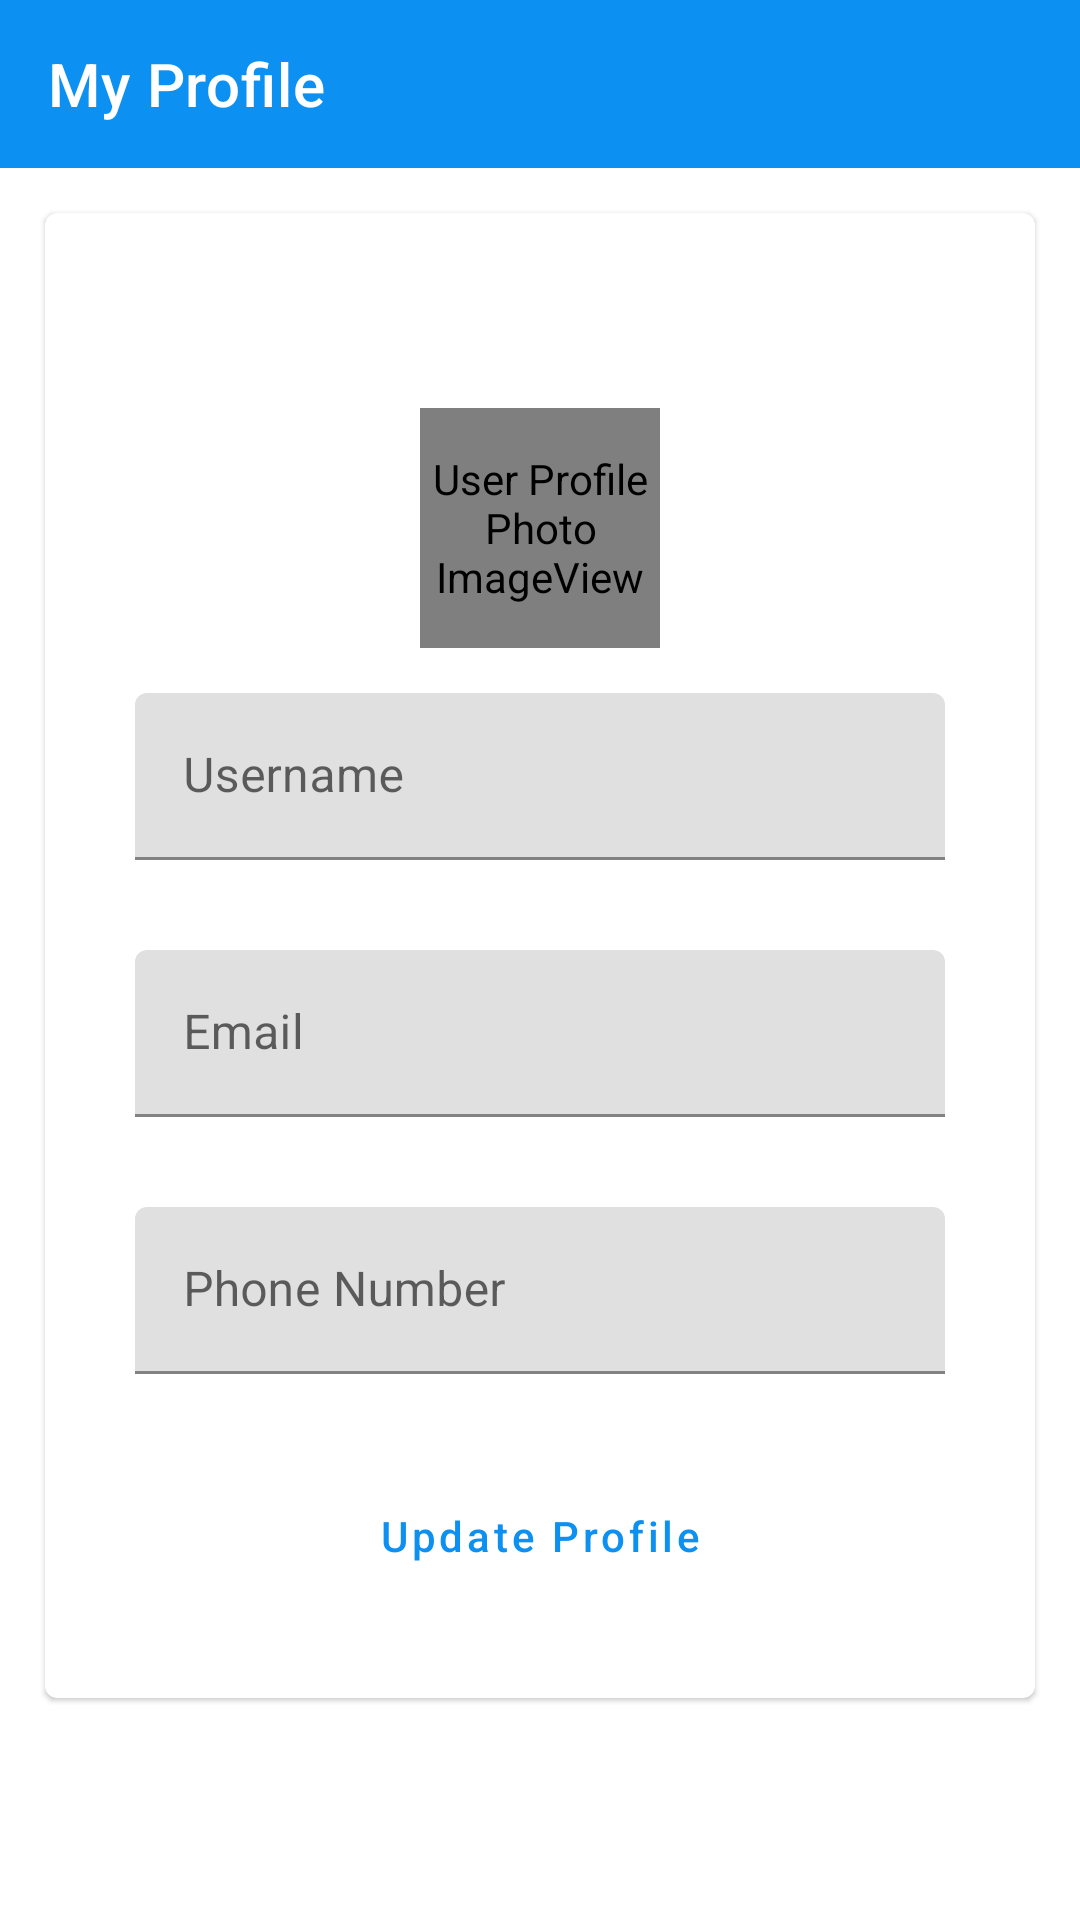

The Android layout XML behind this screen, and the referenced resources:
<!-- AndroidManifest.xml: application theme Theme.ManagerPro -->
<!-- res/layout/activity_user_profile.xml -->
<?xml version="1.0" encoding="utf-8"?>
<androidx.constraintlayout.widget.ConstraintLayout xmlns:android="http://schemas.android.com/apk/res/android"
    xmlns:app="http://schemas.android.com/apk/res-auto"
    xmlns:tools="http://schemas.android.com/tools"
    android:layout_width="match_parent"
    android:layout_height="match_parent"
    tools:context=".activities.UserProfile">

    <com.google.android.material.appbar.AppBarLayout
        app:layout_constraintTop_toTopOf="parent"
        app:layout_constraintEnd_toEndOf="parent"
        app:layout_constraintStart_toStartOf="parent"
        android:id="@+id/userProfileToolbarLayout"
        android:layout_width="match_parent"
        android:layout_height="wrap_content"
        style="@style/Widget.MaterialComponents.AppBarLayout.PrimarySurface"
        android:fitsSystemWindows="true">
        <com.google.android.material.appbar.MaterialToolbar
            android:id="@+id/userProfileToolbar"
            android:layout_width="match_parent"
            android:layout_height="?attr/actionBarSize"
            app:title="@string/myprofile"
            style="@style/Widget.MaterialComponents.Toolbar.PrimarySurface"
            android:background="@android:color/transparent"
            android:elevation="0dp" />
    </com.google.android.material.appbar.AppBarLayout>

    <com.google.android.material.card.MaterialCardView
        app:layout_constraintTop_toBottomOf="@id/userProfileToolbarLayout"
        app:layout_constraintEnd_toEndOf="parent"
        app:layout_constraintStart_toStartOf="parent"
        android:id="@+id/card"
        android:layout_width="match_parent"
        android:layout_height="wrap_content"
        android:elevation="5dp"
        android:layout_margin="@dimen/dp15">


    <LinearLayout
        android:layout_width="match_parent"
        android:layout_height="wrap_content"
        android:orientation="vertical"
        android:padding="@dimen/dp15">
        <de.hdodenhof.circleimageview.CircleImageView
            android:id="@+id/userImageProfile"
            android:layout_width="@dimen/nav_image_size"
            android:layout_height="@dimen/nav_image_size"
            android:layout_marginTop="@dimen/margin_top_profile"
            android:layout_marginStart="@dimen/margin_start_end"
            android:layout_marginEnd="@dimen/margin_start_end"
            app:civ_border_color="@color/white"
            android:layout_gravity="center"
            app:civ_border_width="@dimen/image_border_width"
            android:contentDescription="@string/user_profile_photo_imageview"
            android:src="@drawable/ic_user_place_holder"
            />
    <com.google.android.material.textfield.TextInputLayout
        android:id="@+id/usernameLayoutProfile"
        android:layout_margin="@dimen/dp15"
        android:layout_width="match_parent"
        android:layout_height="wrap_content"
        android:layout_gravity="center"
        android:hint="@string/username">
        <com.google.android.material.textfield.TextInputEditText
            android:id="@+id/usernameProfile"
            android:layout_width="match_parent"
            android:layout_height="wrap_content"
            />
    </com.google.android.material.textfield.TextInputLayout>
    <com.google.android.material.textfield.TextInputLayout
        android:id="@+id/emailLayoutProfile"
        android:layout_margin="@dimen/dp15"
        android:layout_gravity="center"
        android:layout_width="match_parent"
        android:layout_height="wrap_content"
        android:hint="@string/email">
        <com.google.android.material.textfield.TextInputEditText
            android:id="@+id/emailProfile"
            android:inputType="textEmailAddress"
            android:layout_width="match_parent"
            android:layout_height="wrap_content"
            />
    </com.google.android.material.textfield.TextInputLayout>
    <com.google.android.material.textfield.TextInputLayout
        android:id="@+id/mobileLayoutProfile"
        android:layout_margin="@dimen/dp15"
        android:layout_gravity="center"
        android:layout_width="match_parent"
        android:layout_height="wrap_content"
        android:hint="@string/phone_number">
        <com.google.android.material.textfield.TextInputEditText
            android:id="@+id/mobileProfile"
            android:inputType="phone"
            android:layout_width="match_parent"
            android:layout_height="wrap_content"
            />
    </com.google.android.material.textfield.TextInputLayout>
        <Button
            android:id="@+id/updateUserProfileBTN"
            android:layout_width="match_parent"
            android:layout_height="wrap_content"
            android:layout_margin="@dimen/dp15"
            android:layout_gravity="center"
            android:textAllCaps="false"
            android:text="@string/update_profile"
            style="?attr/materialButtonOutlinedStyle"
            />
    </LinearLayout>
    </com.google.android.material.card.MaterialCardView>
</androidx.constraintlayout.widget.ConstraintLayout>
<!-- resources referenced by this layout -->
<resources>
  <color name="white">#FFFFFFFF</color>
  <dimen name="dp15">15dp</dimen>
  <dimen name="image_border_width">1dp</dimen>
  <dimen name="margin_start_end">16dp</dimen>
  <dimen name="margin_top_profile">50dp</dimen>
  <dimen name="nav_image_size">80dp</dimen>
  <string name="email">Email</string>
  <string name="myprofile">My Profile</string>
  <string name="phone_number">Phone Number</string>
  <string name="update_profile">Update Profile</string>
  <string name="user_profile_photo_imageview">User Profile Photo ImageView</string>
  <string name="username">Username</string>
  <style name="Theme.ManagerPro" parent="Theme.MaterialComponents.DayNight.NoActionBar">
          
          <item name="colorPrimary">@color/colorPrimary</item>
          <item name="colorPrimaryVariant">@color/colorPrimaryDark</item>
          <item name="colorOnPrimary">@color/white</item>
          
          <item name="colorSecondary">@color/teal_200</item>
          <item name="colorSecondaryVariant">@color/teal_700</item>
          <item name="colorOnSecondary">@color/black</item>
          
          <item name="android:statusBarColor" tools:targetApi="l">?attr/colorPrimaryVariant</item>
          
  
  
      </style>
  <color name="colorPrimary">#0C90F1</color>
  <color name="colorPrimaryDark">#0591F8</color>
  <color name="teal_200">#FF03DAC5</color>
  <color name="teal_700">#FF018786</color>
  <color name="black">#FF000000</color>
</resources>
